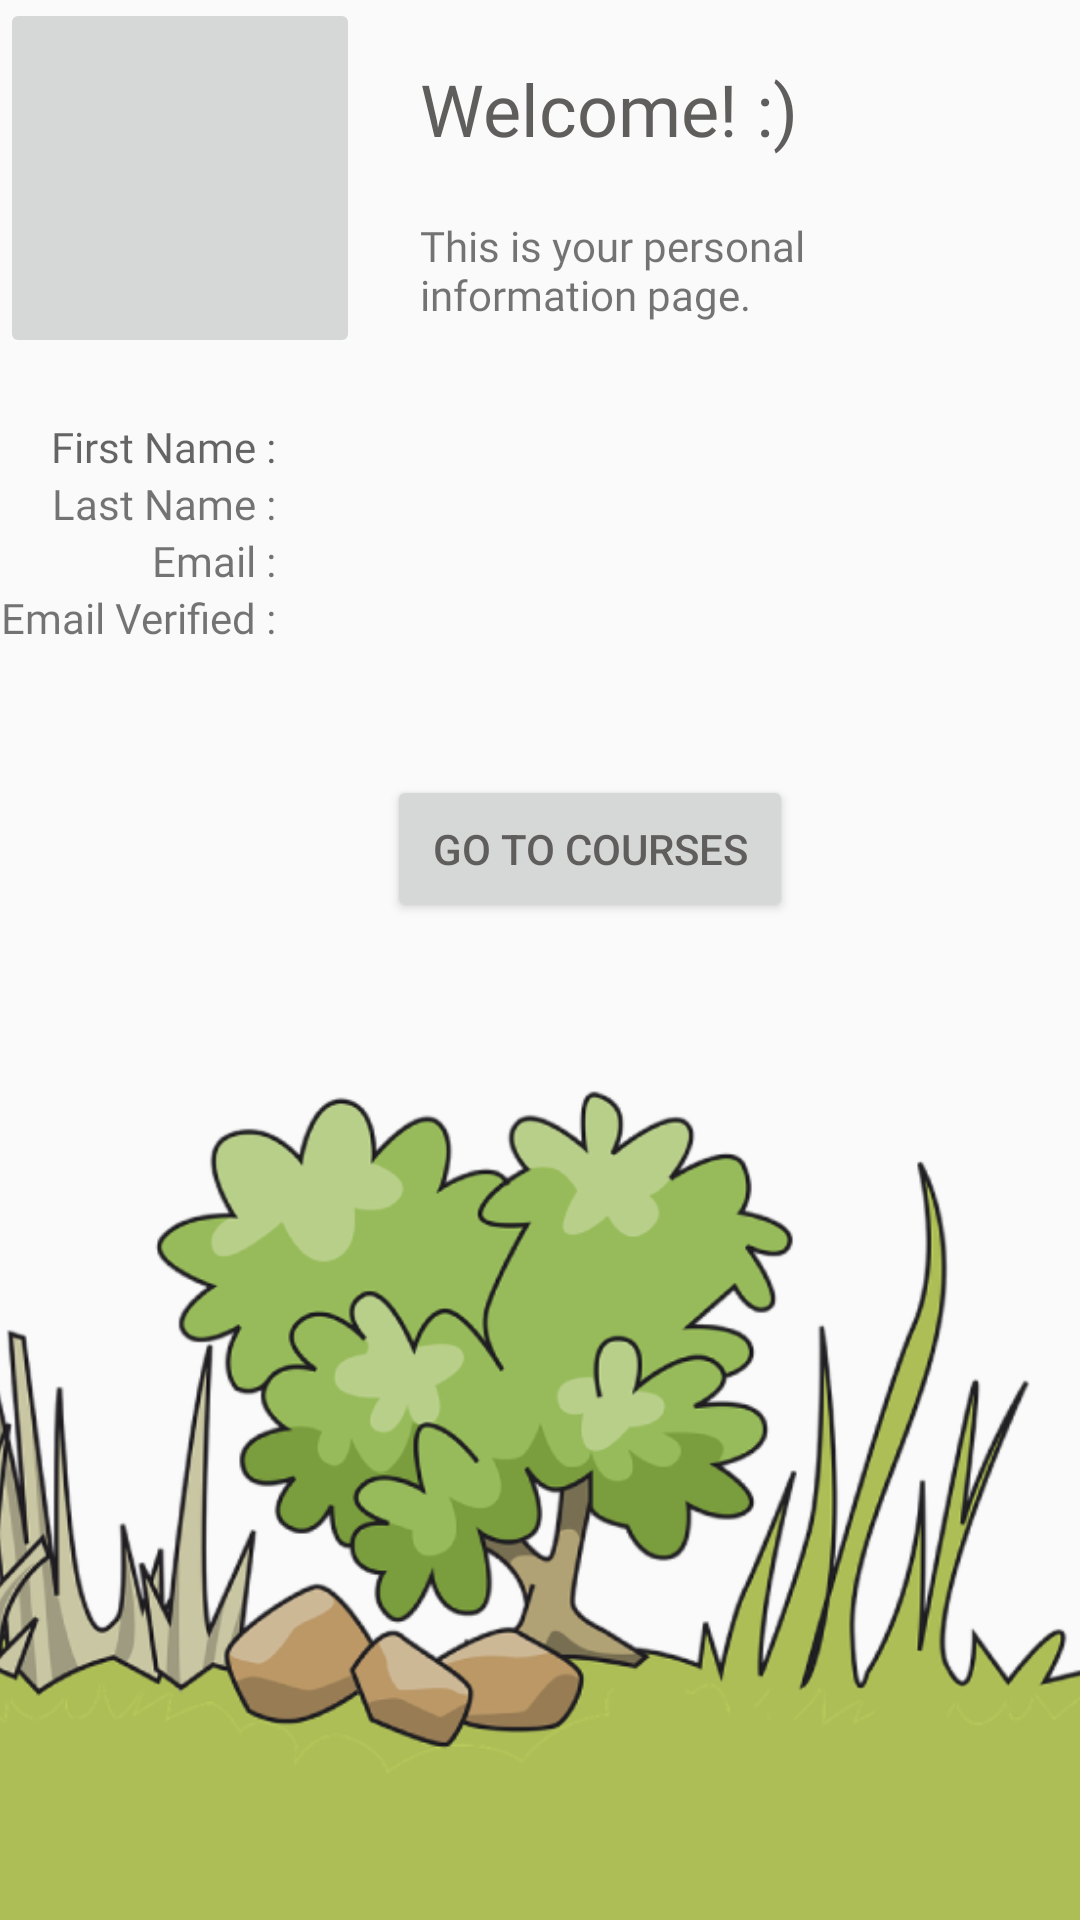

Reconstruct the res/layout file that produces this screen, plus the resources it refers to.
<!-- AndroidManifest.xml: application theme AppTheme -->
<!-- res/layout/activity_profile.xml -->
<?xml version="1.0" encoding="utf-8"?>
<RelativeLayout xmlns:android="http://schemas.android.com/apk/res/android"
    xmlns:app="http://schemas.android.com/apk/res-auto"
    xmlns:tools="http://schemas.android.com/tools"
    android:layout_width="match_parent"
    android:layout_height="match_parent"
    android:layout_margin="10dp"
    android:contextClickable="false"
    tools:context=".ProfileActivity">

    <Button
        android:id="@+id/profileButton"
        android:layout_width="wrap_content"
        android:layout_height="wrap_content"
        android:layout_below="@id/tl_data"
        android:layout_alignParentStart="true"
        android:layout_marginStart="129dp"
        android:layout_marginTop="43dp"
        android:padding="15dp"
        android:text="@string/go_to_courses"
        android:textColor="#605D5D" />

    <TableLayout
        android:id="@+id/tl_data"
        android:layout_width="match_parent"
        android:layout_height="wrap_content"
        android:layout_below="@+id/ib_profile_pic"
        android:layout_alignParentEnd="true"
        android:layout_marginTop="20dp"
        android:layout_marginEnd="0dp">

        <TableRow
            android:layout_width="match_parent"
            android:layout_height="match_parent">

            <TextView
                android:layout_width="wrap_content"
                android:layout_height="match_parent"
                android:fontFamily="@font/quicksand_bold"
                android:text="@string/first_name_profile"
                android:textAlignment="textEnd"
                android:textAllCaps="false"
                android:textAppearance="@style/TextAppearance.AppCompat.Display3"
                android:textSize="14sp" />

            <TextView
                android:id="@+id/tv_first_name"
                android:layout_width="280sp"
                android:layout_height="wrap_content"
                android:layout_marginStart="5sp"
                android:fontFamily="@font/quicksand_bold"
                android:textAllCaps="false"
                android:textSize="14sp" />
        </TableRow>

        <TableRow android:layout_width="match_parent">

            <TextView
                android:layout_width="wrap_content"
                android:layout_height="match_parent"
                android:fontFamily="@font/quicksand_bold"
                android:text="@string/last_name_profile"
                android:textAlignment="textEnd"
                android:textAllCaps="false"
                android:textSize="14sp"
                android:typeface="normal"
                tools:text="Last Name :" />

            <TextView
                android:id="@+id/tv_last_name"
                android:layout_width="280sp"
                android:layout_height="wrap_content"
                android:layout_marginStart="5sp"
                android:fontFamily="@font/quicksand_bold"
                android:textSize="14sp" />
        </TableRow>

        <TableRow android:layout_width="297dp">

            <TextView
                android:layout_width="match_parent"
                android:layout_height="match_parent"
                android:fontFamily="@font/quicksand_bold"
                android:text="@string/email_profile"
                android:textAlignment="textEnd"
                android:textSize="14sp"
                tools:text="Your Email :" />

            <TextView
                android:id="@+id/tv_email"
                android:layout_width="280sp"
                android:layout_height="wrap_content"
                android:layout_marginStart="5sp"
                android:fontFamily="@font/quicksand_bold"
                android:textSize="14sp" />

        </TableRow>

        <TableRow
            android:layout_width="match_parent"
            android:layout_height="wrap_content">

            <TextView
                android:layout_width="wrap_content"
                android:layout_height="match_parent"
                android:fontFamily="@font/quicksand_bold"
                android:text="@string/email_verified_profile"
                android:textAlignment="textEnd"
                android:textSize="14sp"
                tools:text="Verified :" />

            <TextView
                android:id="@+id/tv_email_verifiied"
                android:layout_width="280sp"
                android:layout_height="wrap_content"
                android:layout_marginStart="5sp"
                android:fontFamily="@font/quicksand_bold"
                android:textSize="14sp" />

        </TableRow>
    </TableLayout>

    <ImageButton
        android:id="@+id/ib_profile_pic"
        android:layout_width="120dp"
        android:layout_height="120dp"
        android:layout_alignParentStart="true"
        android:layout_alignParentTop="true"
        android:layout_marginStart="0dp"
        android:layout_marginTop="-1dp"
        android:contentDescription="@string/image_profile"
        android:scaleType="centerInside"
        android:src="@drawable/profile_placeholder_640x533" />

    <TextView
        android:id="@+id/textWelcome"
        android:layout_width="wrap_content"
        android:layout_height="wrap_content"
        android:layout_alignParentTop="true"
        android:layout_alignParentEnd="true"
        android:layout_marginStart="20dp"
        android:layout_marginTop="20dp"
        android:layout_marginEnd="20dp"
        android:layout_toEndOf="@+id/ib_profile_pic"
        android:fontFamily="@font/quicksand_bold"
        android:text="@string/textWelcome"
        android:textColor="#605D5D"
        android:textSize="24sp" />

    <TextView
        android:layout_width="wrap_content"
        android:layout_height="wrap_content"
        android:layout_below="@id/textWelcome"
        android:layout_alignParentEnd="true"
        android:layout_marginStart="20dp"
        android:layout_marginTop="20dp"
        android:layout_marginEnd="20dp"
        android:layout_toEndOf="@+id/ib_profile_pic"
        android:fontFamily="@font/quicksand_bold"
        android:text="@string/textWelcome2" />

    <ImageView
        android:layout_width="match_parent"
        android:layout_height="672dp"
        android:layout_alignParentStart="true"
        android:layout_alignParentEnd="true"
        android:layout_alignParentBottom="true"
        android:layout_marginStart="-140dp"
        android:layout_marginEnd="-40dp"
        android:layout_marginBottom="-200dp"
        android:contentDescription="@string/background_grass"
        app:srcCompat="@drawable/profile_background_grass_1280x640_withbg" />

</RelativeLayout>
<!-- resources referenced by this layout -->
<resources>
  <!-- drawable profile_background_grass_1280x640_withbg: png bitmap (drawable, 175435 bytes) -->
  <string name="background_grass">Background Grass</string>
  <string name="email_profile">Email :</string>
  <string name="email_verified_profile">Email Verified :</string>
  <string name="first_name_profile">First Name :</string>
  <string name="go_to_courses">Go To Courses</string>
  <string name="image_profile">A pixabay dog profile pic</string>
  <string name="last_name_profile">Last Name :</string>
  <string name="textWelcome">Welcome! :)</string>
  <string name="textWelcome2">This is your personal information page.</string>
  <style name="AppTheme" parent="Theme.AppCompat.Light.DarkActionBar">
          
          <item name="colorPrimary">@color/colorPrimary</item>
          <item name="colorPrimaryDark">@color/colorPrimaryDark</item>
          <item name="colorAccent">@color/colorAccent</item>
      </style>
  <color name="colorPrimary">#3F51B5</color>
  <color name="colorPrimaryDark">#000000</color>
  <color name="colorAccent">#985EFF</color>
</resources>
